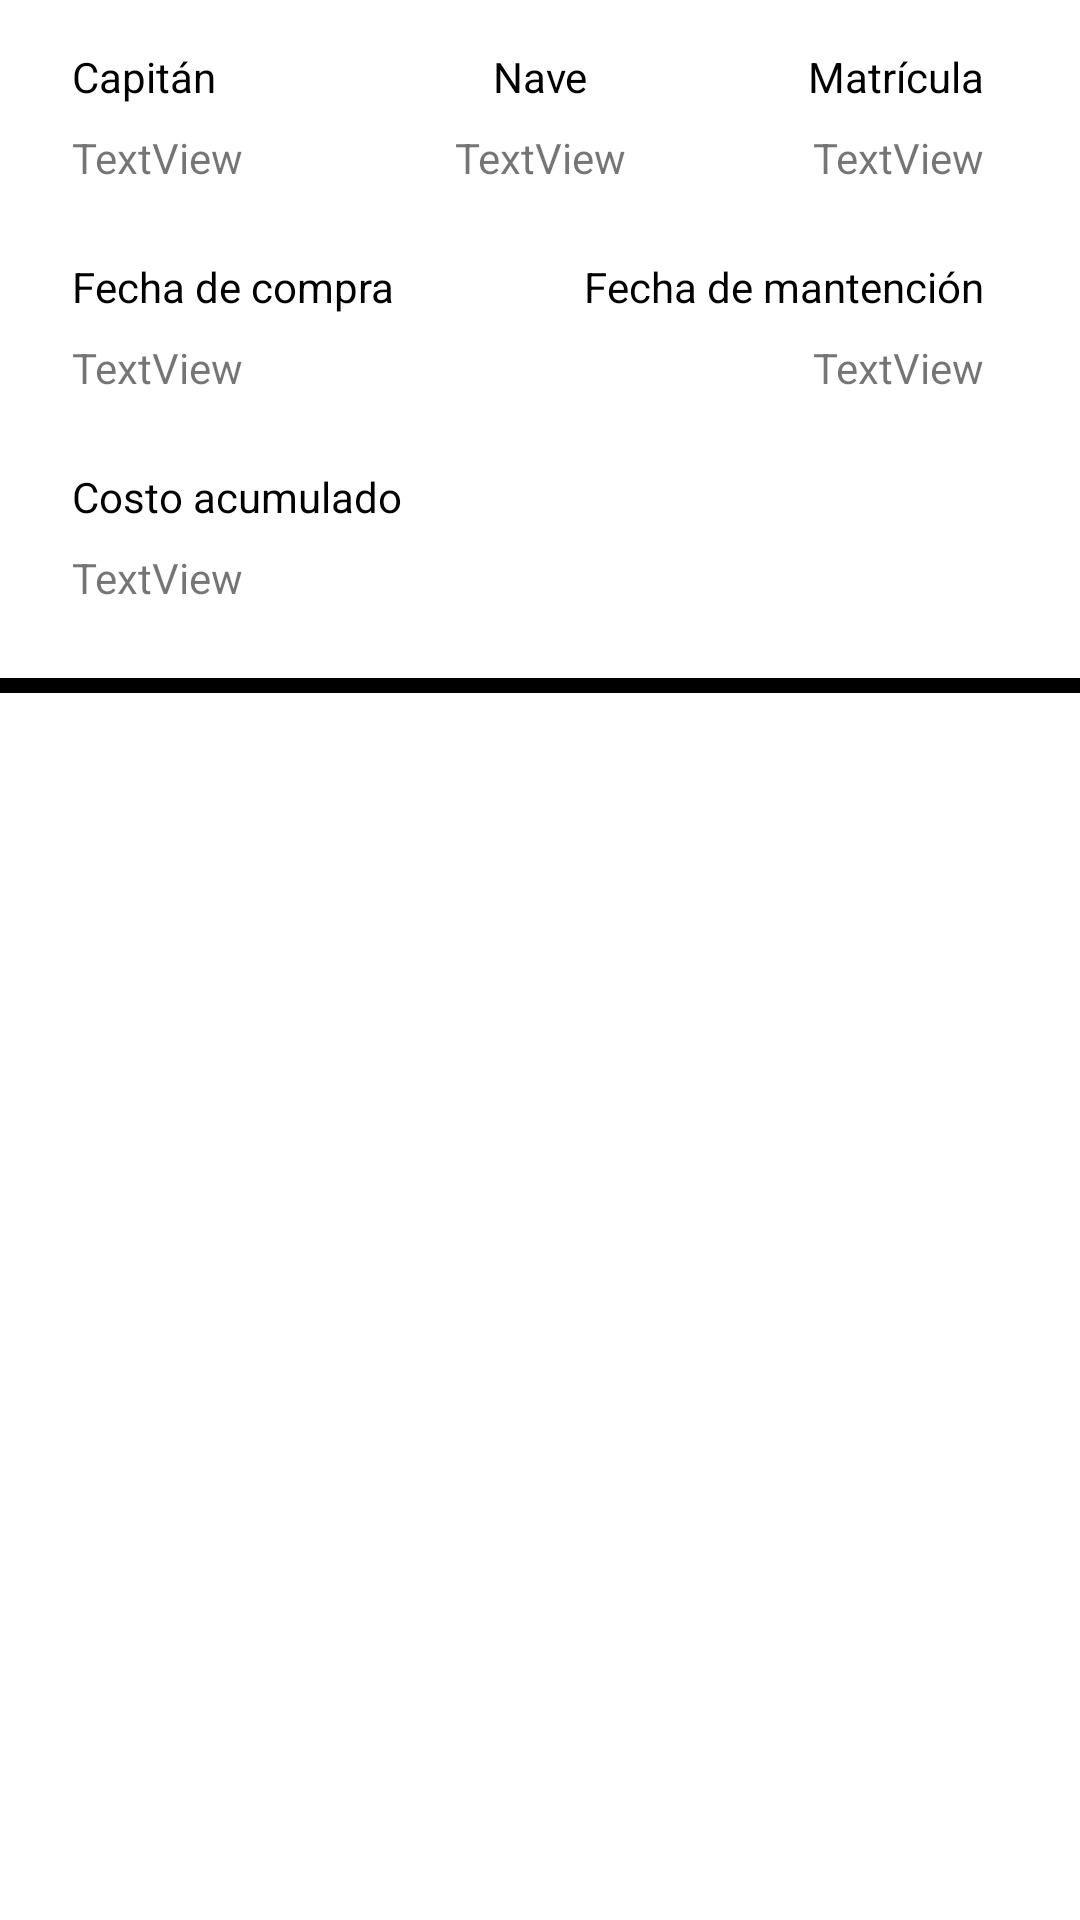

Layout XML and referenced resources for this Android screen:
<!-- AndroidManifest.xml: application theme Theme.EvaluacionEmpresa -->
<!-- res/layout/single_arrival.xml -->
<?xml version="1.0" encoding="utf-8"?>
<androidx.constraintlayout.widget.ConstraintLayout xmlns:android="http://schemas.android.com/apk/res/android"
    xmlns:app="http://schemas.android.com/apk/res-auto"
    xmlns:tools="http://schemas.android.com/tools"
    android:layout_width="match_parent"
    android:layout_height="wrap_content">

    <TextView
        android:id="@+id/textView7"
        android:layout_width="wrap_content"
        android:layout_height="wrap_content"
        android:layout_marginStart="24dp"
        android:layout_marginTop="16dp"
        android:text="@string/capitan"
        android:textColor="@color/black"
        app:layout_constraintStart_toStartOf="parent"
        app:layout_constraintTop_toTopOf="parent" />

    <TextView
        android:id="@+id/textView8"
        android:layout_width="wrap_content"
        android:layout_height="wrap_content"
        android:layout_marginTop="16dp"
        android:text="@string/nave"
        android:textColor="@color/black"
        app:layout_constraintEnd_toEndOf="parent"
        app:layout_constraintStart_toStartOf="parent"
        app:layout_constraintTop_toTopOf="parent" />

    <TextView
        android:id="@+id/textView9"
        android:layout_width="wrap_content"
        android:layout_height="wrap_content"
        android:layout_marginTop="16dp"
        android:layout_marginEnd="32dp"
        android:text="@string/matricula"
        android:textColor="@color/black"
        app:layout_constraintEnd_toEndOf="parent"
        app:layout_constraintTop_toTopOf="parent" />

    <TextView
        android:id="@+id/txt_cap_list"
        android:layout_width="wrap_content"
        android:layout_height="wrap_content"
        android:layout_marginTop="8dp"
        android:text="TextView"
        app:layout_constraintStart_toStartOf="@+id/textView7"
        app:layout_constraintTop_toBottomOf="@+id/textView7" />

    <TextView
        android:id="@+id/txt_nave_list"
        android:layout_width="wrap_content"
        android:layout_height="wrap_content"
        android:layout_marginTop="8dp"
        android:text="TextView"
        android:textAlignment="center"
        app:layout_constraintEnd_toEndOf="@+id/textView8"
        app:layout_constraintStart_toStartOf="@+id/textView8"
        app:layout_constraintTop_toBottomOf="@+id/textView8" />

    <TextView
        android:id="@+id/txt_mat_list"
        android:layout_width="wrap_content"
        android:layout_height="wrap_content"
        android:layout_marginTop="8dp"
        android:text="TextView"
        android:textAlignment="textEnd"
        app:layout_constraintEnd_toEndOf="@+id/textView9"
        app:layout_constraintTop_toBottomOf="@+id/textView9" />

    <view
        android:id="@+id/view2"
        class="com.google.android.material.internal.BaselineLayout"
        android:layout_width="0dp"
        android:layout_height="5dp"
        android:layout_marginTop="24dp"
        android:background="@color/black"
        app:layout_constraintEnd_toEndOf="parent"
        app:layout_constraintHorizontal_bias="1.0"
        app:layout_constraintStart_toStartOf="parent"
        app:layout_constraintTop_toBottomOf="@+id/txt_ca_list" />

    <TextView
        android:id="@+id/textView13"
        android:layout_width="wrap_content"
        android:layout_height="wrap_content"
        android:layout_marginTop="24dp"
        android:text="@string/fechaCompra"
        android:textColor="@color/black"
        app:layout_constraintStart_toStartOf="@+id/textView7"
        app:layout_constraintTop_toBottomOf="@+id/txt_cap_list" />

    <TextView
        android:id="@+id/textView14"
        android:layout_width="wrap_content"
        android:layout_height="wrap_content"
        android:text="@string/fechaMantencion"
        android:textColor="@color/black"
        app:layout_constraintEnd_toEndOf="@+id/txt_mat_list"
        app:layout_constraintTop_toTopOf="@+id/textView13" />

    <TextView
        android:id="@+id/textView15"
        android:layout_width="wrap_content"
        android:layout_height="wrap_content"
        android:layout_marginTop="24dp"
        android:text="@string/costoAcumulado"
        android:textColor="@color/black"
        app:layout_constraintStart_toStartOf="@+id/txt_fc_list"
        app:layout_constraintTop_toBottomOf="@+id/txt_fc_list" />

    <TextView
        android:id="@+id/txt_fc_list"
        android:layout_width="wrap_content"
        android:layout_height="wrap_content"
        android:layout_marginTop="8dp"
        android:text="TextView"
        app:layout_constraintStart_toStartOf="@+id/textView13"
        app:layout_constraintTop_toBottomOf="@+id/textView13" />

    <TextView
        android:id="@+id/txt_fm_list"
        android:layout_width="wrap_content"
        android:layout_height="wrap_content"
        android:layout_marginTop="8dp"
        android:text="TextView"
        android:textAlignment="textEnd"
        app:layout_constraintEnd_toEndOf="@+id/textView14"
        app:layout_constraintTop_toBottomOf="@+id/textView14" />

    <TextView
        android:id="@+id/txt_ca_list"
        android:layout_width="wrap_content"
        android:layout_height="wrap_content"
        android:layout_marginTop="8dp"
        android:text="TextView"
        app:layout_constraintStart_toStartOf="@+id/textView15"
        app:layout_constraintTop_toBottomOf="@+id/textView15" />

</androidx.constraintlayout.widget.ConstraintLayout>
<!-- resources referenced by this layout -->
<resources>
  <string name="capitan">Capitán</string>
  <string name="costoAcumulado">Costo acumulado</string>
  <string name="fechaCompra">Fecha de compra</string>
  <string name="fechaMantencion">Fecha de mantención</string>
  <string name="matricula">Matrícula</string>
  <string name="nave">Nave</string>
  <style name="Theme.EvaluacionEmpresa" parent="Theme.MaterialComponents.DayNight.DarkActionBar">
          
          <item name="colorPrimary">@color/purple_500</item>
          <item name="colorPrimaryVariant">@color/purple_700</item>
          <item name="colorOnPrimary">@color/white</item>
          
          <item name="colorSecondary">@color/teal_200</item>
          <item name="colorSecondaryVariant">@color/teal_700</item>
          <item name="colorOnSecondary">@color/black</item>
          
          <item name="android:statusBarColor" tools:targetApi="l">?attr/colorPrimaryVariant</item>
          
      </style>
  <!-- not gathered from this repository: default colours our renderer supplied (Android Studio template values) -->
  <color name="purple_500">#FF6200EE</color>
  <color name="purple_700">#FF3700B3</color>
  <color name="teal_200">#FF03DAC5</color>
  <color name="teal_700">#FF018786</color>
  <color name="black">#FF000000</color>
  <color name="white">#FFFFFFFF</color>
</resources>
